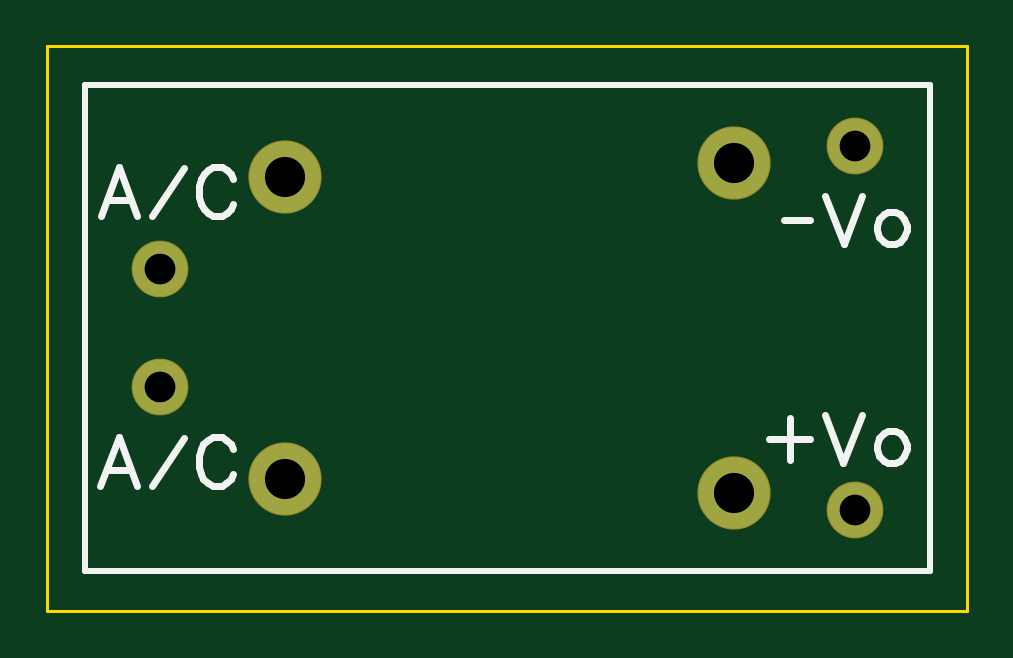
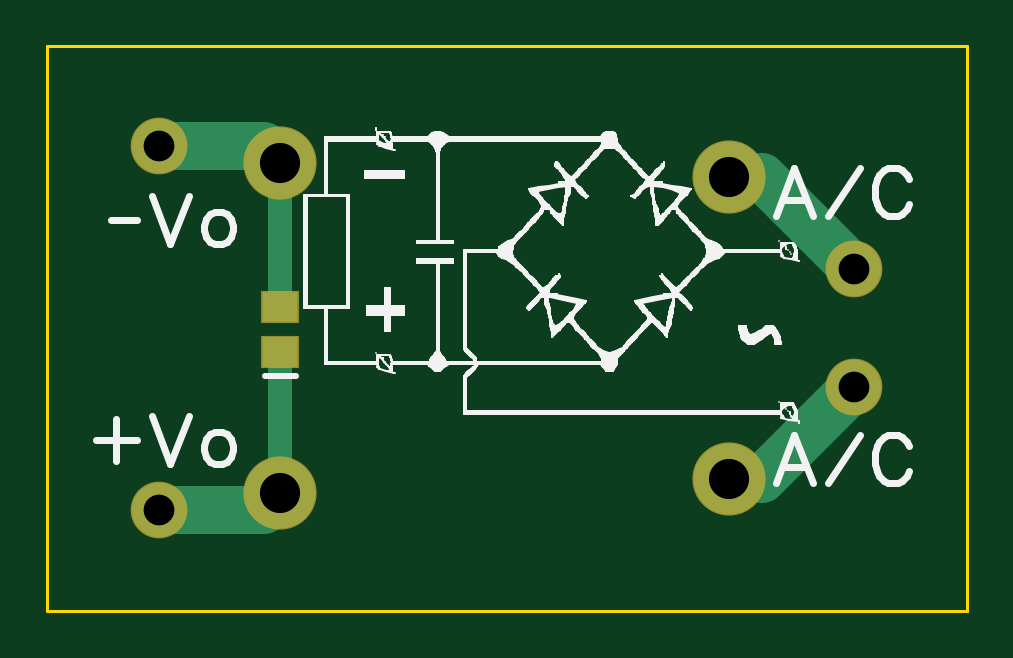
Circuit board: 8 layer files. Board 38.9 x 23.9 mm.
- outline: BoardOutline.gbr (196 bytes)
- bottom_copper: Bottom.gbr (613 bytes)
- bottom_mask: BottomMask.gbr (313 bytes)
- bottom_silk: BottomSilk.gbr (45441 bytes)
- drill: Through.drl (185 bytes)
- top_copper: Top.gbr (249 bytes)
- top_mask: TopMask.gbr (257 bytes)
- top_silk: TopSilk.gbr (1539 bytes)

=== outline: BoardOutline.gbr ===
G04 DipTrace 2.4.0.2*
%INBoardOutline.gbr*%
%MOIN*%
%ADD11C,0.0055*%
%FSLAX44Y44*%
G04*
G70*
G90*
G75*
G01*
%LNBoardOutline*%
%LPD*%
X3940Y13350D2*
D11*
X19260D1*
Y3940D1*
X3940D1*
Y13350D1*
M02*

=== bottom_copper: Bottom.gbr ===
G04 DipTrace 2.4.0.2*
%INBottom.gbr*%
%MOIN*%
%ADD13C,0.02*%
%ADD14C,0.08*%
%ADD15C,0.04*%
%ADD16C,0.0906*%
%ADD17C,0.1181*%
%ADD18R,0.0591X0.0512*%
%FSLAX44Y44*%
G04*
G70*
G90*
G75*
G01*
%LNBottom*%
%LPD*%
X7901Y11169D2*
D13*
X7355D1*
D14*
X5818Y9632D1*
X7901Y6129D2*
D13*
X7352D1*
D14*
X5818Y7663D1*
X17393Y11679D2*
X15655D1*
D13*
X15381Y11405D1*
D15*
Y9005D1*
D13*
X15380Y9004D1*
X17393Y5616D2*
D14*
X15658D1*
D13*
X15381Y5893D1*
D15*
Y8255D1*
D13*
X15380Y8256D1*
D16*
X5818Y7663D3*
X17393Y5616D3*
Y11679D3*
X5818Y9632D3*
D17*
X7901Y6129D3*
Y11169D3*
X15381Y5893D3*
Y11405D3*
D18*
X15380Y8256D3*
Y9004D3*
M02*

=== bottom_mask: BottomMask.gbr ===
G04 DipTrace 2.4.0.2*
%INBottomMask.gbr*%
%MOIN*%
%ADD22R,0.0631X0.0552*%
%ADD24C,0.1221*%
%ADD26C,0.0946*%
%FSLAX44Y44*%
G04*
G70*
G90*
G75*
G01*
%LNBotMask*%
%LPD*%
D26*
X5818Y7663D3*
X17393Y5616D3*
Y11679D3*
X5818Y9632D3*
D24*
X7901Y6129D3*
Y11169D3*
X15381Y5893D3*
Y11405D3*
D22*
X15380Y8256D3*
Y9004D3*
M02*

=== bottom_silk: BottomSilk.gbr (45441 bytes, source omitted) ===
=== drill: Through.drl (185 bytes, source withheld) ===
=== top_copper: Top.gbr ===
G04 DipTrace 2.4.0.2*
%INTop.gbr*%
%MOIN*%
%ADD16C,0.0906*%
%ADD17C,0.1181*%
%FSLAX44Y44*%
G04*
G70*
G90*
G75*
G01*
%LNTop*%
%LPD*%
D16*
X5818Y7663D3*
X17393Y5616D3*
Y11679D3*
X5818Y9632D3*
D17*
X7901Y6129D3*
Y11169D3*
X15381Y5893D3*
Y11405D3*
M02*

=== top_mask: TopMask.gbr ===
G04 DipTrace 2.4.0.2*
%INTopMask.gbr*%
%MOIN*%
%ADD24C,0.1221*%
%ADD26C,0.0946*%
%FSLAX44Y44*%
G04*
G70*
G90*
G75*
G01*
%LNTopMask*%
%LPD*%
D26*
X5818Y7663D3*
X17393Y5616D3*
Y11679D3*
X5818Y9632D3*
D24*
X7901Y6129D3*
Y11169D3*
X15381Y5893D3*
Y11405D3*
M02*

=== top_silk: TopSilk.gbr ===
G04 DipTrace 2.4.0.2*
%INTopSilk.gbr*%
%MOIN*%
%ADD10C,0.0098*%
%ADD29C,0.0124*%
%FSLAX44Y44*%
G04*
G70*
G90*
G75*
G01*
%LNTopSilk*%
%LPD*%
X4559Y12703D2*
D10*
X18653D1*
Y4593D1*
X4559D1*
Y12703D1*
X5437Y10521D2*
D29*
X5131Y11325D1*
X4825Y10521D1*
X4940Y10789D2*
X5322D1*
X5684Y10521D2*
X6220Y11324D1*
X7041Y11134D2*
X7003Y11210D1*
X6926Y11287D1*
X6850Y11325D1*
X6697D1*
X6620Y11287D1*
X6544Y11210D1*
X6505Y11134D1*
X6467Y11019D1*
Y10827D1*
X6505Y10713D1*
X6544Y10636D1*
X6620Y10560D1*
X6697Y10521D1*
X6850D1*
X6926Y10560D1*
X7003Y10636D1*
X7041Y10713D1*
X16214Y10447D2*
X16657D1*
X16904Y10849D2*
X17210Y10045D1*
X17516Y10849D1*
X17954Y10581D2*
X17878Y10543D1*
X17801Y10466D1*
X17763Y10351D1*
Y10275D1*
X17801Y10160D1*
X17878Y10084D1*
X17954Y10045D1*
X18069D1*
X18145Y10084D1*
X18222Y10160D1*
X18260Y10275D1*
Y10351D1*
X18222Y10466D1*
X18145Y10543D1*
X18069Y10581D1*
X17954D1*
X5433Y6021D2*
X5126Y6825D1*
X4820Y6021D1*
X4935Y6289D2*
X5318D1*
X5680Y6021D2*
X6216Y6824D1*
X7037Y6634D2*
X6999Y6710D1*
X6922Y6787D1*
X6846Y6825D1*
X6693D1*
X6616Y6787D1*
X6540Y6710D1*
X6501Y6634D1*
X6463Y6519D1*
Y6327D1*
X6501Y6213D1*
X6540Y6136D1*
X6616Y6060D1*
X6693Y6021D1*
X6846D1*
X6922Y6060D1*
X6999Y6136D1*
X7037Y6213D1*
X16310Y7142D2*
Y6453D1*
X15966Y6797D2*
X16655D1*
X16902Y7200D2*
X17208Y6396D1*
X17514Y7200D1*
X17952Y6932D2*
X17876Y6894D1*
X17799Y6817D1*
X17761Y6702D1*
Y6626D1*
X17799Y6511D1*
X17876Y6435D1*
X17952Y6396D1*
X18067D1*
X18144Y6435D1*
X18220Y6511D1*
X18259Y6626D1*
Y6702D1*
X18220Y6817D1*
X18144Y6894D1*
X18067Y6932D1*
X17952D1*
M02*

